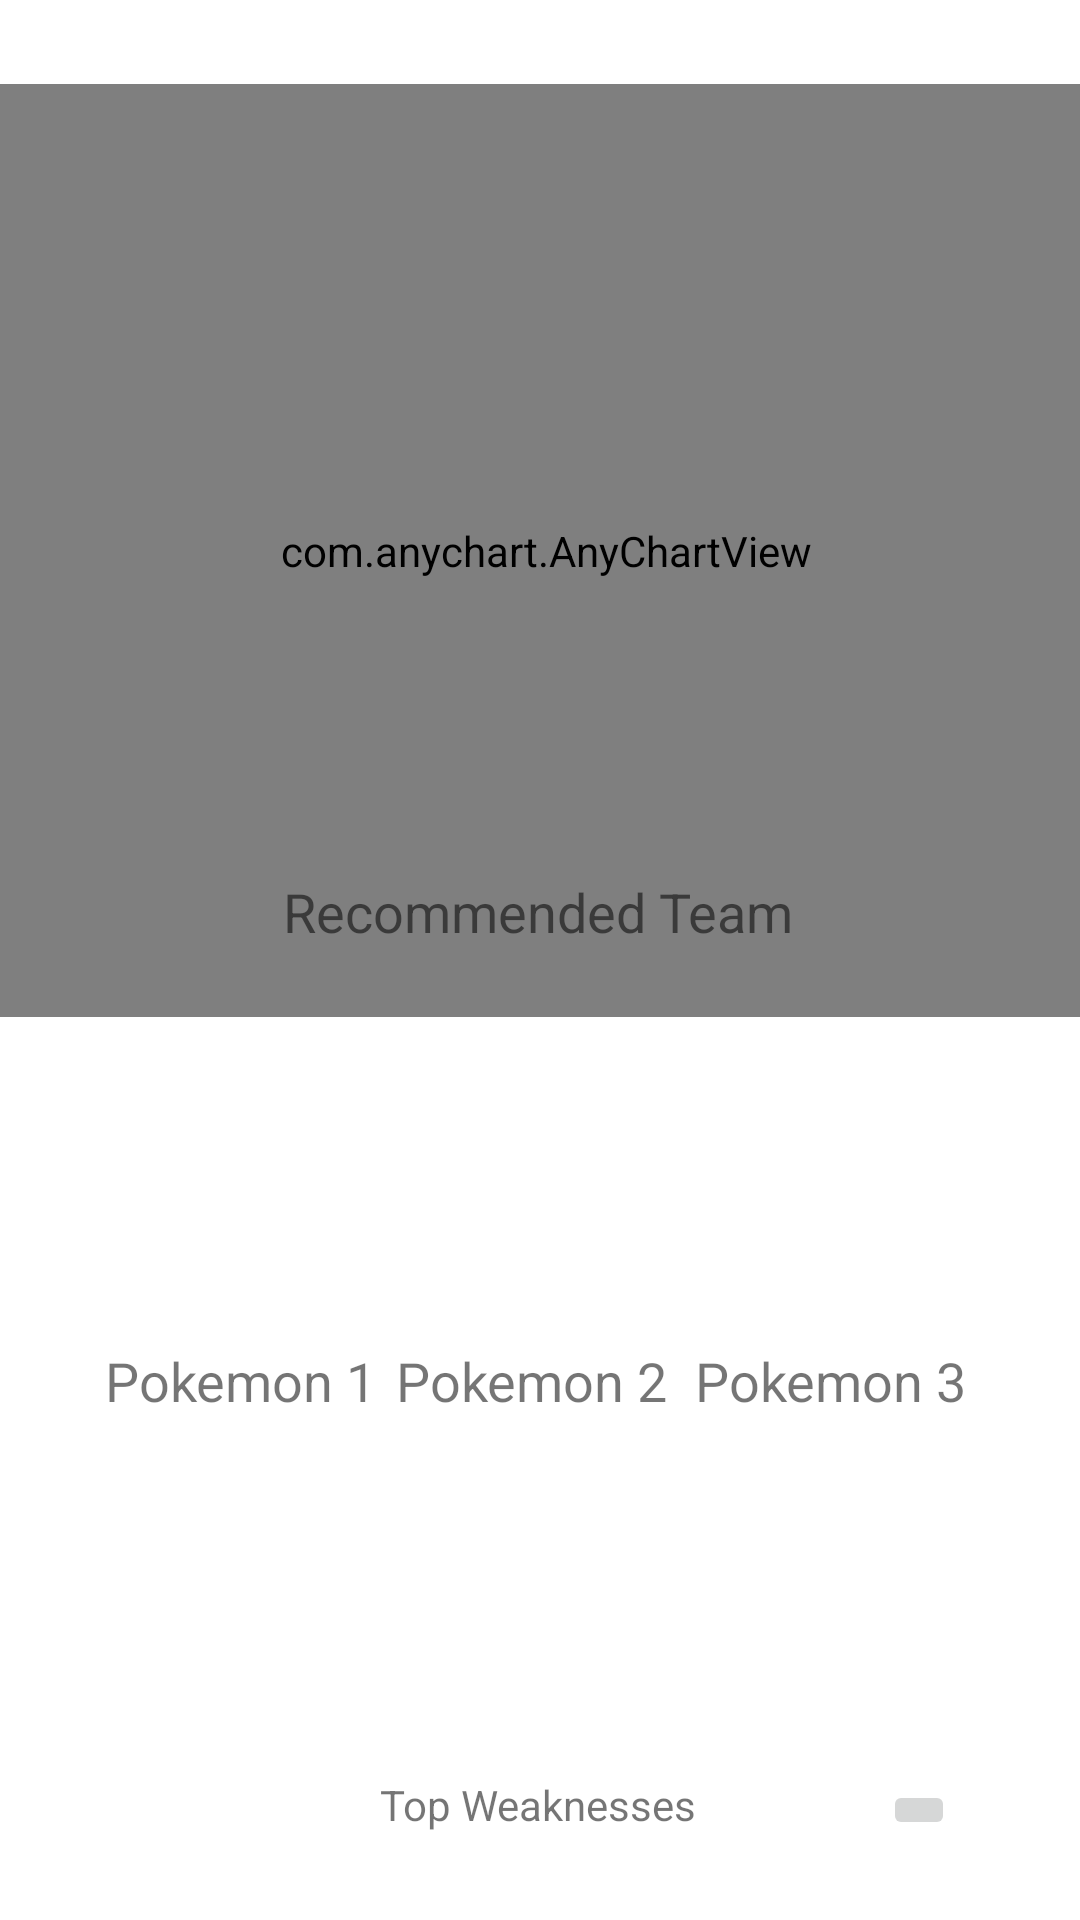

The Android layout XML behind this screen, and the referenced resources:
<!-- AndroidManifest.xml: application theme Theme.MyApplication -->
<!-- res/layout/fragment_slideshow.xml -->
<?xml version="1.0" encoding="utf-8"?>
<androidx.constraintlayout.widget.ConstraintLayout xmlns:android="http://schemas.android.com/apk/res/android"
    xmlns:app="http://schemas.android.com/apk/res-auto"
    xmlns:tools="http://schemas.android.com/tools"
    android:layout_width="match_parent"
    android:layout_height="match_parent"
    tools:context=".ui.slideshow.SlideshowFragment">

    <ImageView
        android:id="@+id/img1"
        android:layout_width="86dp"
        android:layout_height="86dp"
        android:layout_marginTop="32dp"
        app:layout_constraintEnd_toEndOf="parent"
        app:layout_constraintHorizontal_bias="0.107"
        app:layout_constraintStart_toStartOf="parent"
        app:layout_constraintTop_toBottomOf="@+id/textView"
        tools:srcCompat="@tools:sample/avatars" />

    <ImageView
        android:id="@+id/img2"
        android:layout_width="86dp"
        android:layout_height="86dp"
        android:layout_marginTop="32dp"
        app:layout_constraintEnd_toEndOf="parent"
        app:layout_constraintHorizontal_bias="0.495"
        app:layout_constraintStart_toStartOf="parent"
        app:layout_constraintTop_toBottomOf="@+id/textView"
        tools:srcCompat="@tools:sample/avatars" />

    <ImageView
        android:id="@+id/img3"
        android:layout_width="86dp"
        android:layout_height="86dp"
        android:layout_marginTop="32dp"
        app:layout_constraintEnd_toEndOf="parent"
        app:layout_constraintHorizontal_bias="0.889"
        app:layout_constraintStart_toStartOf="parent"
        app:layout_constraintTop_toBottomOf="@+id/textView"
        tools:srcCompat="@tools:sample/avatars" />

    <com.anychart.AnyChartView
        android:id="@+id/anyChartView"
        android:layout_width="407dp"
        android:layout_height="311dp"
        android:layout_marginTop="28dp"
        app:layout_constraintEnd_toEndOf="parent"
        app:layout_constraintHorizontal_bias="0.461"
        app:layout_constraintStart_toStartOf="parent"
        app:layout_constraintTop_toTopOf="parent">

    </com.anychart.AnyChartView>

    <TextView
        android:id="@+id/textView"
        android:layout_width="wrap_content"
        android:layout_height="wrap_content"
        android:layout_marginBottom="324dp"
        android:text="Recommended Team"
        android:textSize="18sp"
        app:layout_constraintBottom_toBottomOf="parent"
        app:layout_constraintEnd_toEndOf="parent"
        app:layout_constraintHorizontal_bias="0.497"
        app:layout_constraintStart_toStartOf="parent" />

    <TextView
        android:id="@+id/label_3"
        android:layout_width="wrap_content"
        android:layout_height="wrap_content"
        android:layout_marginTop="132dp"
        android:text="Pokemon 2"
        android:textSize="18sp"
        app:layout_constraintEnd_toEndOf="parent"
        app:layout_constraintHorizontal_bias="0.49"
        app:layout_constraintStart_toStartOf="parent"
        app:layout_constraintTop_toBottomOf="@+id/textView" />

    <TextView
        android:id="@+id/label_1"
        android:layout_width="wrap_content"
        android:layout_height="wrap_content"
        android:layout_marginTop="132dp"
        android:text="Pokemon 1"
        android:textSize="18sp"
        app:layout_constraintEnd_toEndOf="parent"
        app:layout_constraintHorizontal_bias="0.13"
        app:layout_constraintStart_toStartOf="parent"
        app:layout_constraintTop_toBottomOf="@+id/textView" />

    <TextView
        android:id="@+id/label_4"
        android:layout_width="wrap_content"
        android:layout_height="wrap_content"
        android:layout_marginTop="132dp"
        android:text="Pokemon 3"
        android:textSize="18sp"
        app:layout_constraintEnd_toEndOf="parent"
        app:layout_constraintHorizontal_bias="0.86"
        app:layout_constraintStart_toStartOf="parent"
        app:layout_constraintTop_toBottomOf="@+id/textView" />

    <TextView
        android:id="@+id/label_2"
        android:layout_width="wrap_content"
        android:layout_height="wrap_content"
        android:layout_marginTop="276dp"
        android:text="Top Weaknesses"
        app:layout_constraintEnd_toEndOf="parent"
        app:layout_constraintHorizontal_bias="0.498"
        app:layout_constraintStart_toStartOf="parent"
        app:layout_constraintTop_toBottomOf="@+id/textView" />

    <ImageButton
        android:id="@+id/smsbutton"
        android:layout_width="wrap_content"
        android:layout_height="wrap_content"
        android:src="@drawable/ic_menu_send"
        app:layout_constraintBottom_toBottomOf="parent"
        app:layout_constraintEnd_toEndOf="parent"
        app:layout_constraintHorizontal_bias="0.876"
        app:layout_constraintStart_toStartOf="parent"
        app:layout_constraintTop_toTopOf="parent"
        app:layout_constraintVertical_bias="0.957" />

</androidx.constraintlayout.widget.ConstraintLayout>
<!-- resources referenced by this layout -->
<resources>
  <style name="Theme.MyApplication" parent="Theme.MaterialComponents.DayNight.DarkActionBar">
          
          <item name="colorPrimary">#D61356</item>
          <item name="colorPrimaryVariant">@color/purple_700</item>
          <item name="colorOnPrimary">@color/white</item>
          
          <item name="colorSecondary">@color/teal_200</item>
          <item name="colorSecondaryVariant">@color/teal_700</item>
          <item name="colorOnSecondary">@color/black</item>
          
          <item name="android:statusBarColor" tools:targetApi="l">?attr/colorPrimaryVariant</item>
          
  
  
  
          <item name="windowActionBar">false</item>
          <item name="windowNoTitle">true</item>
      </style>
  <color name="purple_700">#FF3700B3</color>
  <color name="white">#FFFFFFFF</color>
  <color name="teal_200">#FF03DAC5</color>
  <color name="teal_700">#FF018786</color>
  <color name="black">#FF000000</color>
</resources>
